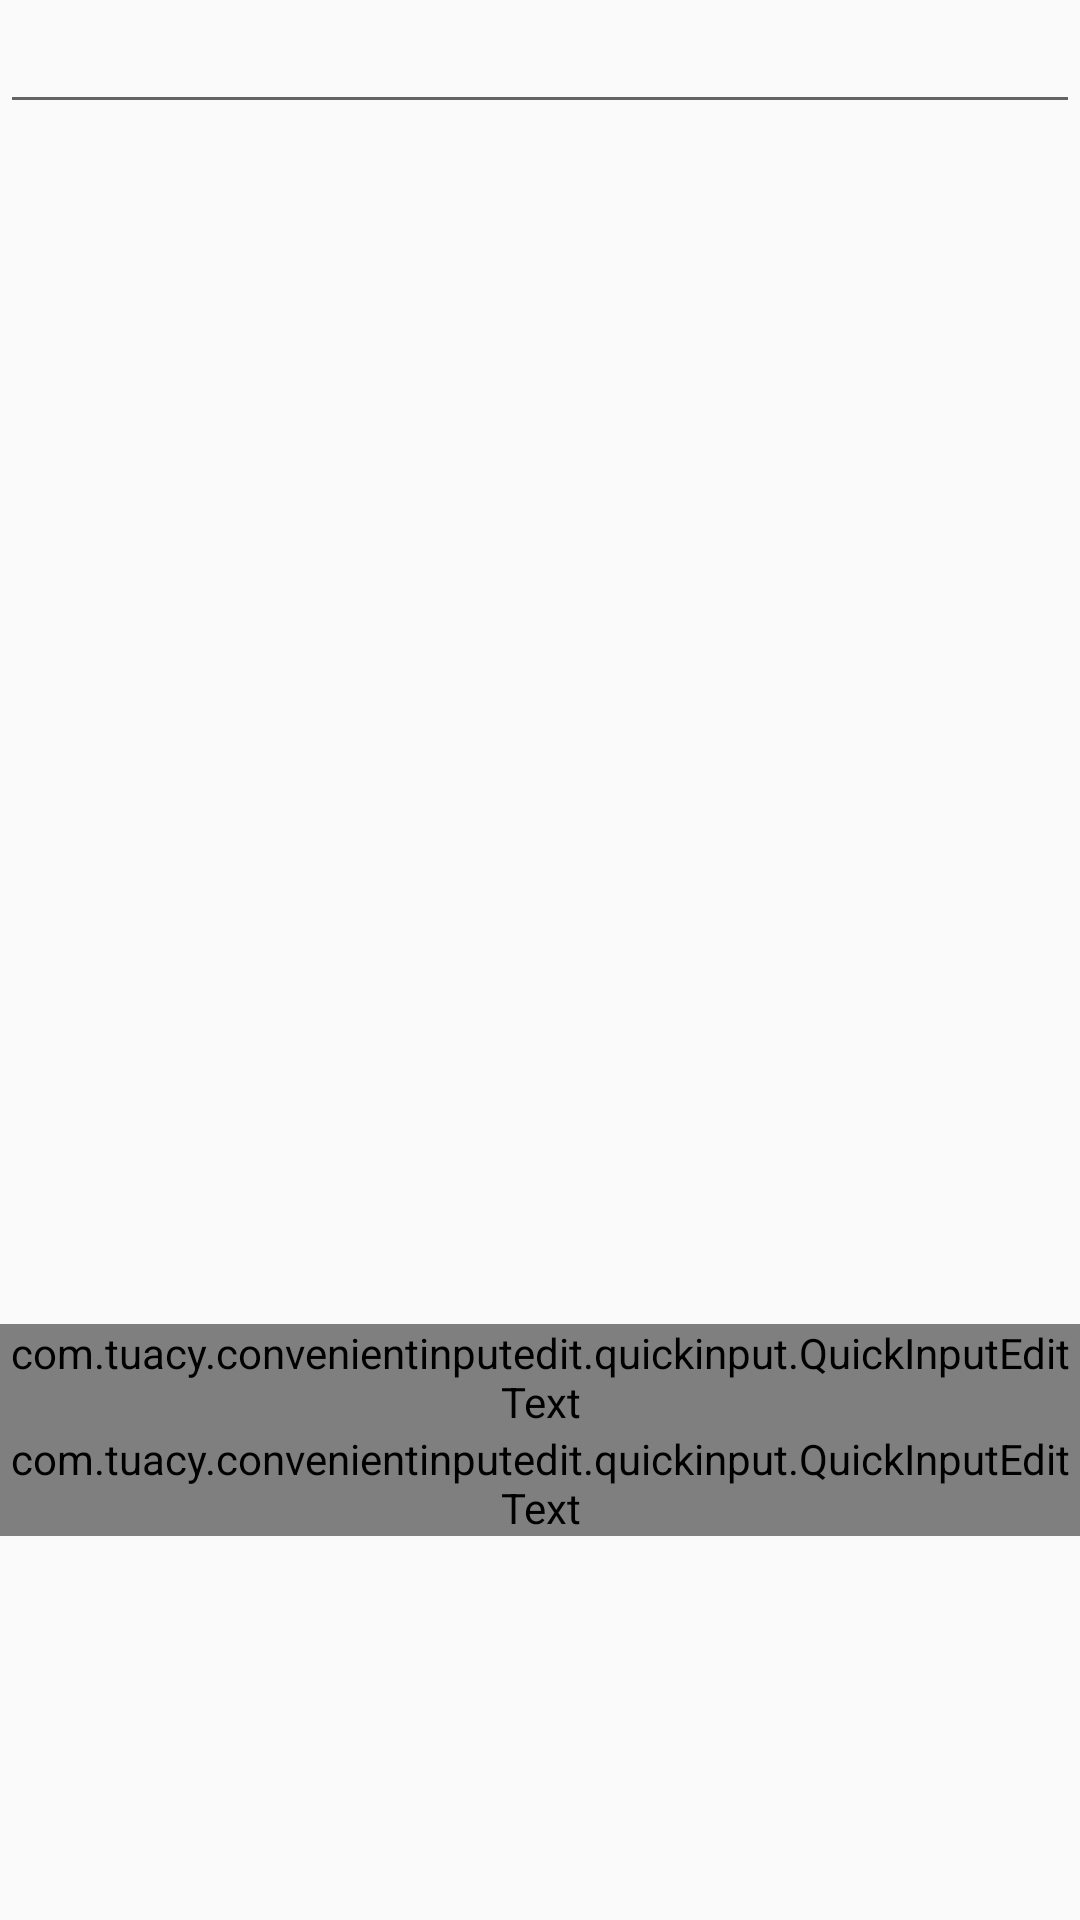

Layout XML and referenced resources for this Android screen:
<!-- AndroidManifest.xml: application theme AppTheme -->
<!-- res/layout/activity_main.xml -->
<?xml version="1.0" encoding="utf-8"?>
<LinearLayout xmlns:android="http://schemas.android.com/apk/res/android"
    android:layout_width="match_parent"
    android:layout_height="match_parent"
    android:orientation="vertical">

    <EditText
        android:layout_width="match_parent"
        android:layout_height="wrap_content"
        android:inputType="text"/>

    <View
        android:layout_width="match_parent"
        android:layout_height="400dp"/>

    <com.example.convenientinputedit.quickinput.QuickInputEditText
        android:id="@+id/edit_shortcut_input1"
        android:layout_width="match_parent"
        android:layout_height="wrap_content"
        android:inputType="text"/>

    <com.example.convenientinputedit.quickinput.QuickInputEditText
        android:id="@+id/edit_shortcut_input"
        android:layout_width="match_parent"
        android:layout_height="wrap_content"
        android:inputType="text"/>
</LinearLayout>
<!-- resources referenced by this layout -->
<resources>
  <style name="AppTheme" parent="Theme.AppCompat.Light.DarkActionBar">
          
          <item name="colorPrimary">@color/colorPrimary</item>
          <item name="colorPrimaryDark">@color/colorPrimaryDark</item>
          <item name="colorAccent">@color/colorAccent</item>
      </style>
  <!-- not gathered from this repository: default colours our renderer supplied (Android Studio template values) -->
  <color name="colorPrimary">#FF6200EE</color>
  <color name="colorPrimaryDark">#FF3700B3</color>
  <color name="colorAccent">#FF03DAC5</color>
</resources>
